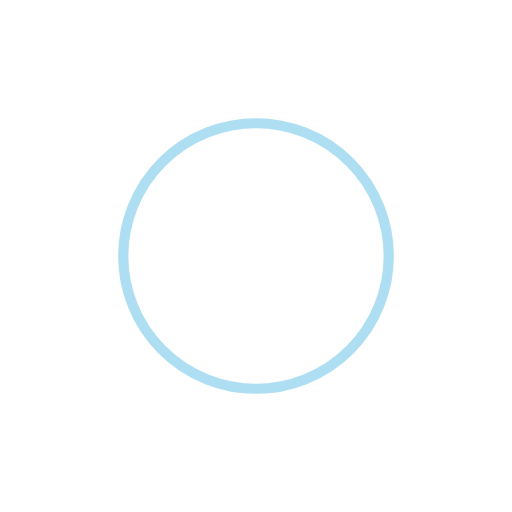
t = 0.00 s
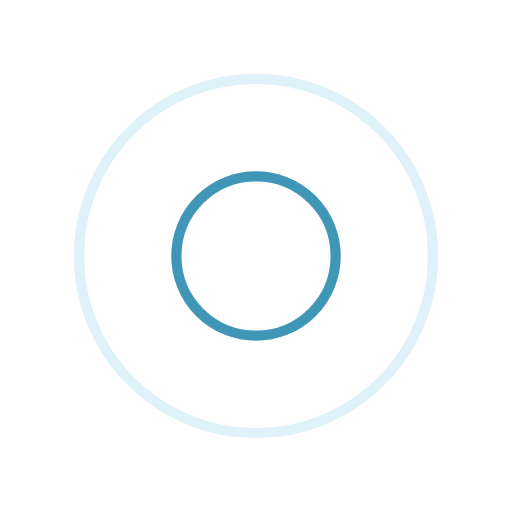
t = 0.25 s
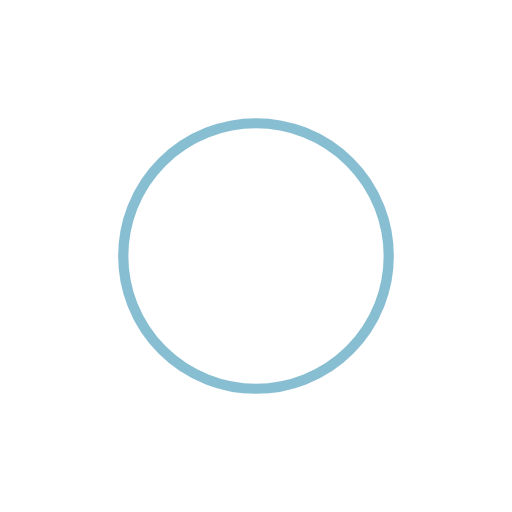
t = 0.50 s
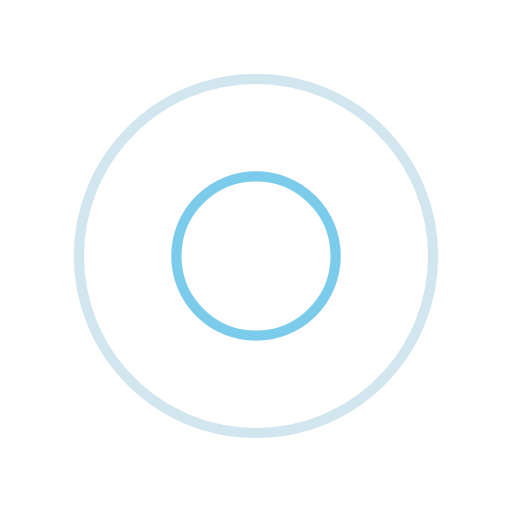
t = 0.75 s

The animated SVG that drew these frames (rendered in a browser with its animation timeline set to each time). Animation: 4 SMIL elements (animate=4); one cycle of 1.00 s, repeats indefinitely.

<?xml version="1.0" encoding="utf-8"?>
<svg xmlns="http://www.w3.org/2000/svg" xmlns:xlink="http://www.w3.org/1999/xlink" style="margin: auto; background: none; display: block; shape-rendering: auto; animation-play-state: running; animation-delay: 0s;" width="200px" height="200px" viewBox="0 0 100 100" preserveAspectRatio="xMidYMid">
<circle cx="50" cy="50" r="0" fill="none" stroke="#127da6" stroke-width="2" style="animation-play-state: running; animation-delay: 0s;">
  <animate attributeName="r" repeatCount="indefinite" dur="1s" values="0;40" keyTimes="0;1" keySplines="0 0.2 0.8 1" calcMode="spline" begin="0s" style="animation-play-state: running; animation-delay: 0s;"></animate>
  <animate attributeName="opacity" repeatCount="indefinite" dur="1s" values="1;0" keyTimes="0;1" keySplines="0.2 0 0.8 1" calcMode="spline" begin="0s" style="animation-play-state: running; animation-delay: 0s;"></animate>
</circle><circle cx="50" cy="50" r="0" fill="none" stroke="#5bbee6" stroke-width="2" style="animation-play-state: running; animation-delay: 0s;">
  <animate attributeName="r" repeatCount="indefinite" dur="1s" values="0;40" keyTimes="0;1" keySplines="0 0.2 0.8 1" calcMode="spline" begin="-0.5s" style="animation-play-state: running; animation-delay: 0s;"></animate>
  <animate attributeName="opacity" repeatCount="indefinite" dur="1s" values="1;0" keyTimes="0;1" keySplines="0.2 0 0.8 1" calcMode="spline" begin="-0.5s" style="animation-play-state: running; animation-delay: 0s;"></animate>
</circle>
<!-- [ldio] generated by https://loading.io/ --></svg>